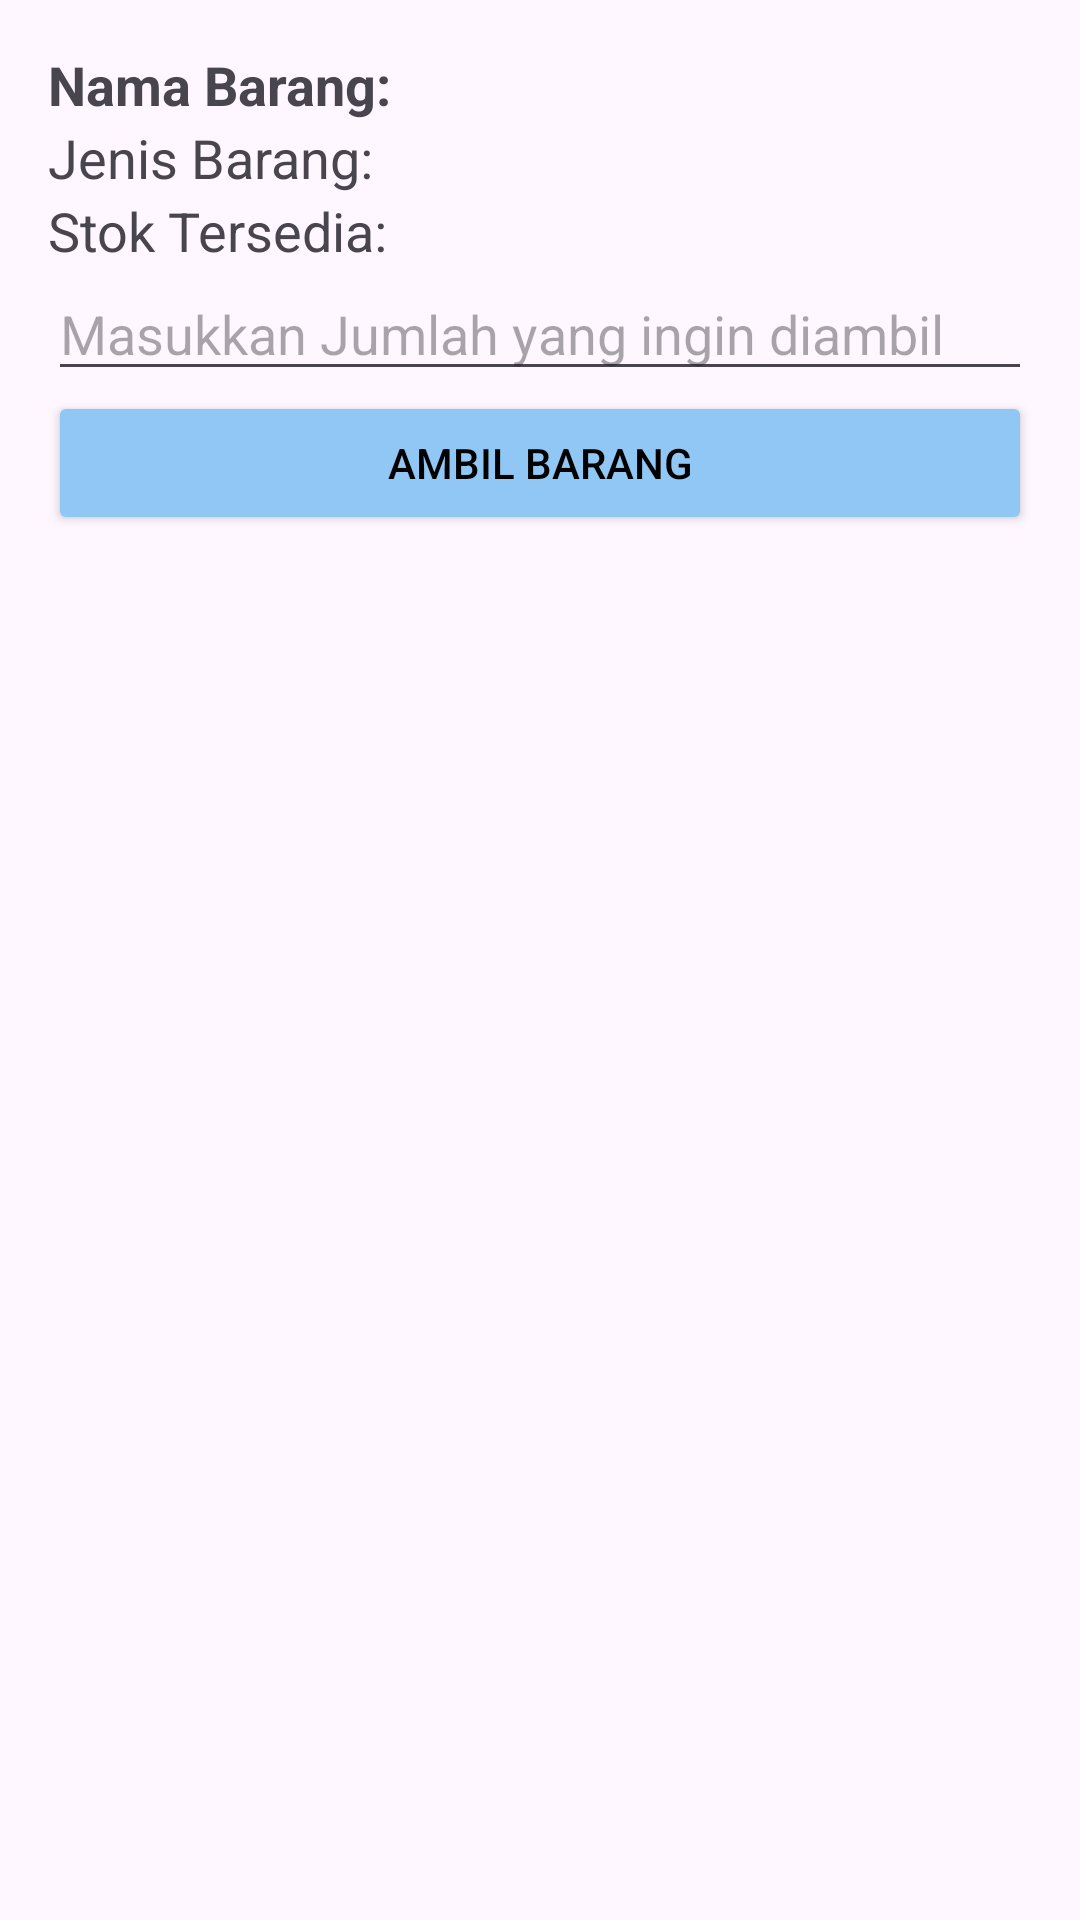

Android layout source for this screen:
<!-- AndroidManifest.xml: application theme Theme.Warehouse -->
<!-- res/layout/activity_ambil_barang.xml -->
<?xml version="1.0" encoding="utf-8"?>
<LinearLayout
    xmlns:android="http://schemas.android.com/apk/res/android"
    android:layout_width="match_parent"
    android:layout_height="match_parent"
    android:orientation="vertical"
    android:padding="16dp">

    <TextView
        android:id="@+id/textViewNamaBarang"
        android:layout_width="wrap_content"
        android:layout_height="wrap_content"
        android:text="Nama Barang: "
        android:textSize="18sp"
        android:textStyle="bold" />

    <TextView
        android:id="@+id/textViewJenisBarang"
        android:layout_width="wrap_content"
        android:layout_height="wrap_content"
        android:text="Jenis Barang: "
        android:textSize="18sp" />

    <TextView
        android:id="@+id/textViewStokTersedia"
        android:layout_width="wrap_content"
        android:layout_height="wrap_content"
        android:text="Stok Tersedia: "
        android:textSize="18sp" />

    <EditText
        android:id="@+id/editTextJumlahAmbil"
        android:layout_width="match_parent"
        android:layout_height="wrap_content"
        android:hint="Masukkan Jumlah yang ingin diambil"
        android:inputType="number" />

    <Button
        android:id="@+id/buttonAmbilBarang"
        android:layout_width="match_parent"
        android:layout_height="wrap_content"
        android:text="Ambil Barang"
        android:backgroundTint="#90C7F4"
        android:textColor="#000000"/>
</LinearLayout>
<!-- resources referenced by this layout -->
<resources>
  <style name="Theme.Warehouse" parent="Base.Theme.Warehouse" />
  <style name="Base.Theme.Warehouse" parent="Theme.Material3.DayNight.NoActionBar">
          
          
      </style>
</resources>
